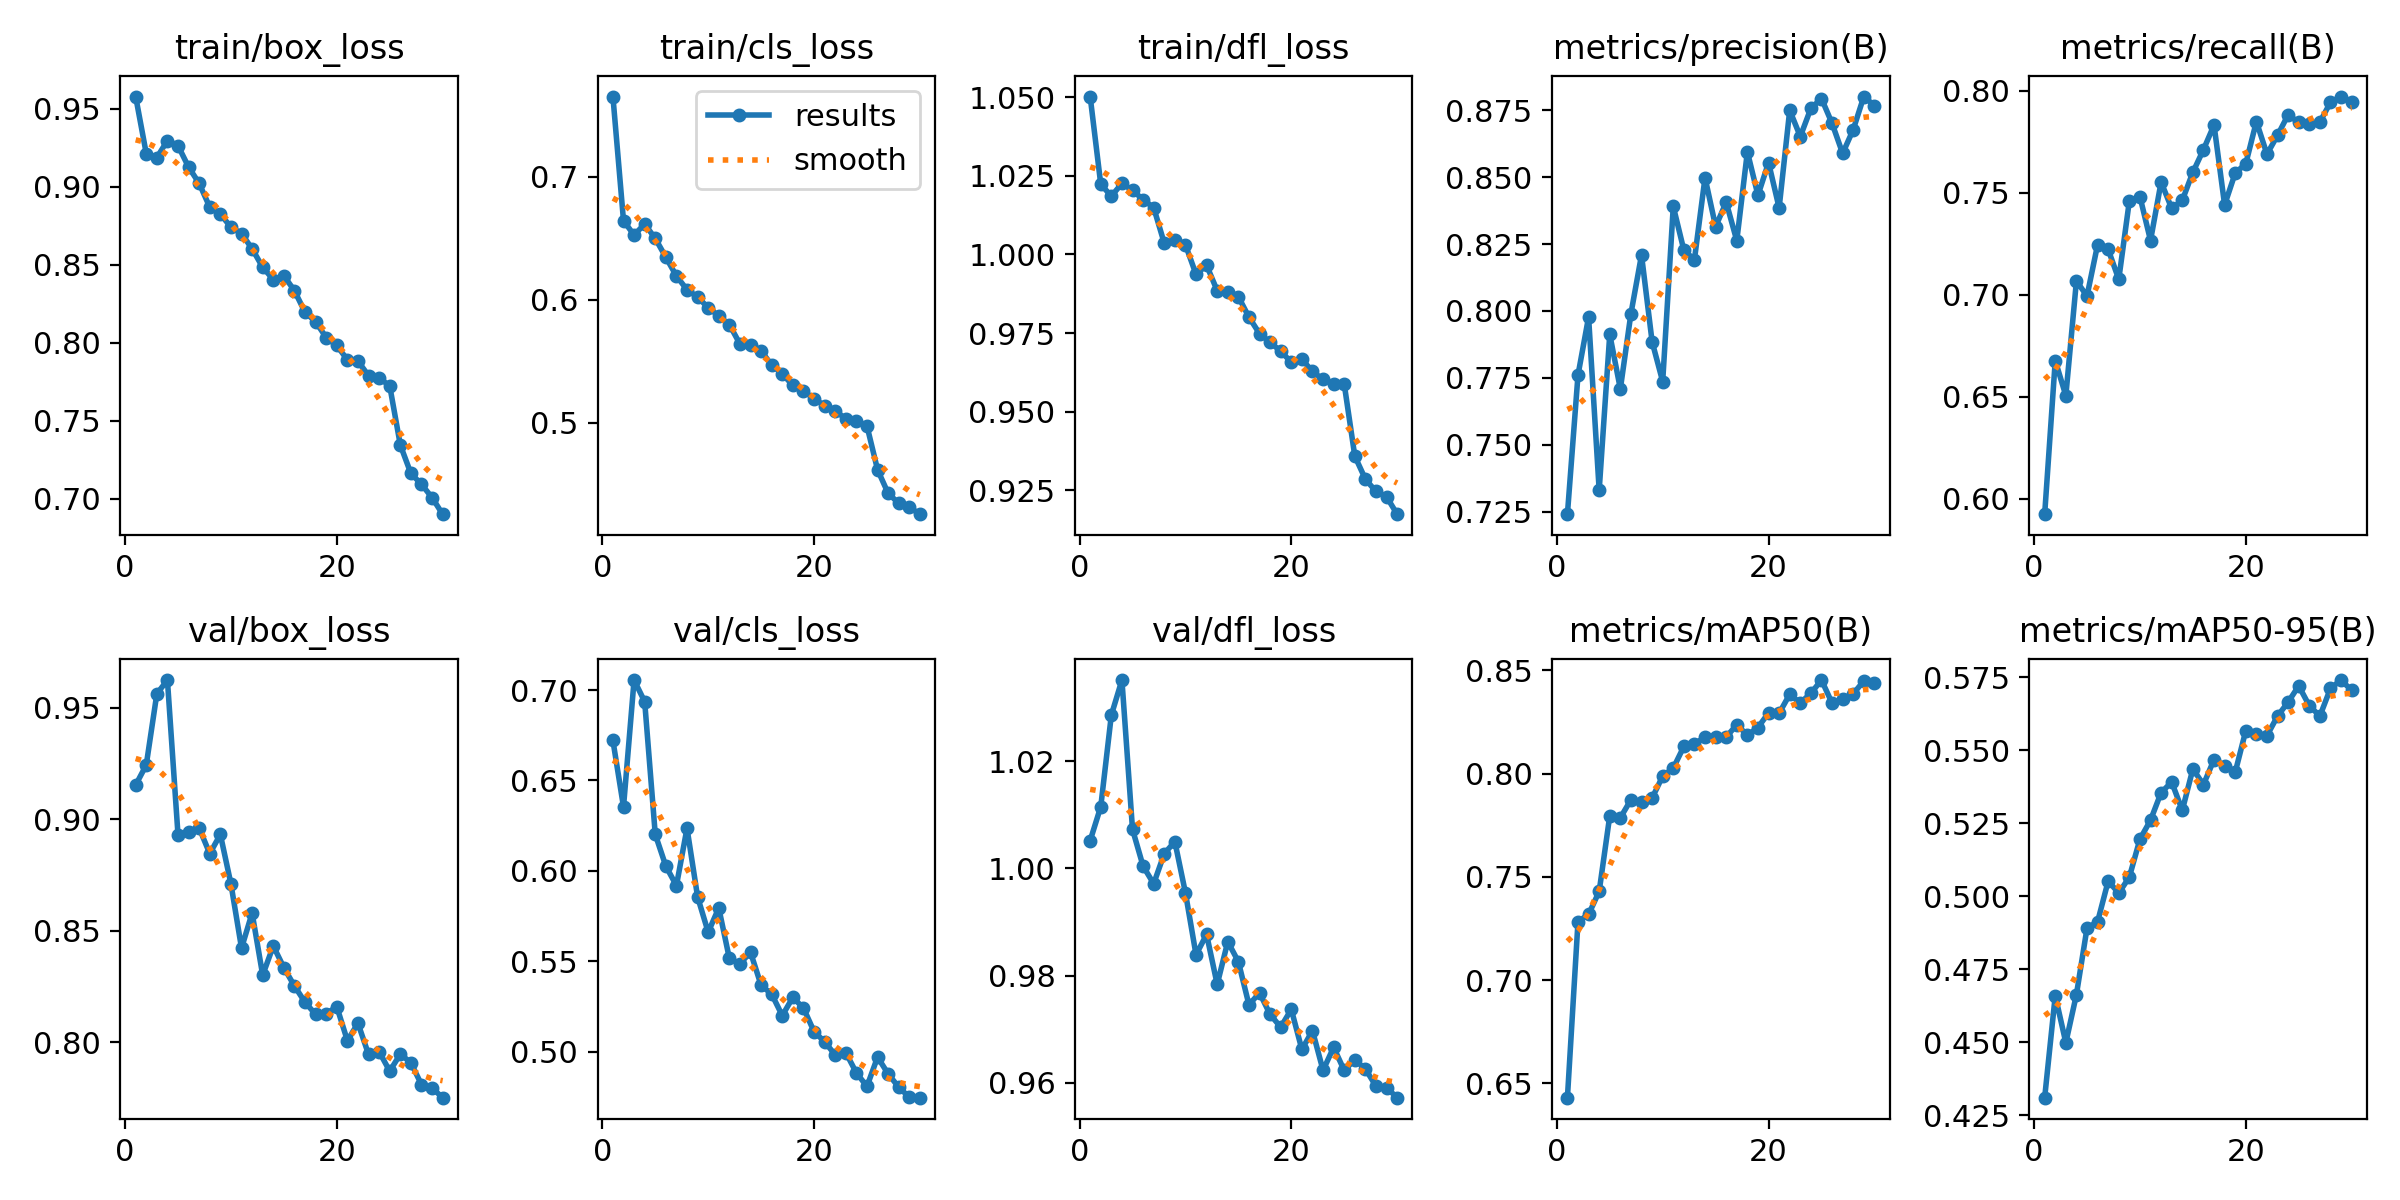

Source data for this figure (header and first rows):
epoch, time, train/box_loss, train/cls_loss, train/dfl_loss, metrics/precision(B), metrics/recall(B), metrics/mAP50(B), metrics/mAP50-95(B), val/box_loss, val/cls_loss, val/dfl_loss, lr/pg0, lr/pg1, lr/pg2
1, 175.3, 0.9578, 0.7652, 1.05, 0.7241, 0.5923, 0.6431, 0.4311, 0.9153, 0.6721, 1.005, 0.000184, 0.000184, 0.000184
2, 335.3, 0.9213, 0.6642, 1.022, 0.7761, 0.6677, 0.7284, 0.466, 0.9243, 0.6354, 1.011, 0.0003572, 0.0003572, 0.0003572
3, 496.6, 0.9188, 0.6526, 1.019, 0.7977, 0.6505, 0.7318, 0.4499, 0.9562, 0.7056, 1.029, 0.0005181, 0.0005181, 0.0005181
4, 658.2, 0.9296, 0.6615, 1.023, 0.733, 0.7067, 0.743, 0.4664, 0.9624, 0.6936, 1.035, 0.000501, 0.000501, 0.000501
5, 817.8, 0.9264, 0.6499, 1.02, 0.7912, 0.6993, 0.7796, 0.4892, 0.8929, 0.6201, 1.007, 0.0004826, 0.0004826, 0.0004826
6, 977.2, 0.9127, 0.6346, 1.017, 0.7709, 0.7245, 0.7786, 0.4913, 0.8942, 0.6026, 1, 0.0004643, 0.0004643, 0.0004643
7, 1137, 0.9022, 0.6193, 1.015, 0.799, 0.7222, 0.7874, 0.5053, 0.896, 0.5918, 0.9971, 0.0004459, 0.0004459, 0.0004459
8, 1296, 0.887, 0.6081, 1.004, 0.8209, 0.7075, 0.7864, 0.5011, 0.8845, 0.6236, 1.003, 0.0004276, 0.0004276, 0.0004276
9, 1456, 0.8826, 0.6022, 1.004, 0.7885, 0.746, 0.7882, 0.5067, 0.8931, 0.5855, 1.005, 0.0004092, 0.0004092, 0.0004092
10, 1616, 0.8741, 0.5935, 1.003, 0.7736, 0.7481, 0.7988, 0.5196, 0.871, 0.566, 0.9954, 0.0003909, 0.0003909, 0.0003909
11, 1776, 0.8701, 0.5869, 0.9937, 0.8391, 0.7266, 0.8027, 0.5261, 0.8421, 0.5794, 0.9839, 0.0003725, 0.0003725, 0.0003725
12, 1936, 0.8603, 0.5798, 0.9966, 0.8227, 0.7552, 0.8132, 0.5356, 0.8579, 0.5515, 0.9877, 0.0003542, 0.0003542, 0.0003542
13, 2094, 0.8485, 0.564, 0.9885, 0.8192, 0.7423, 0.8146, 0.5392, 0.83, 0.5486, 0.9784, 0.0003358, 0.0003358, 0.0003358
14, 2255, 0.8406, 0.5633, 0.9882, 0.8498, 0.7463, 0.8175, 0.5295, 0.8431, 0.5549, 0.9863, 0.0003175, 0.0003175, 0.0003175
15, 2415, 0.8431, 0.5584, 0.9866, 0.8315, 0.76, 0.8175, 0.5436, 0.8334, 0.5366, 0.9826, 0.0002991, 0.0002991, 0.0002991
16, 2576, 0.8335, 0.5469, 0.9801, 0.8406, 0.7711, 0.8177, 0.5383, 0.8252, 0.5317, 0.9746, 0.0002808, 0.0002808, 0.0002808
17, 2737, 0.8196, 0.5396, 0.9748, 0.8263, 0.7832, 0.8237, 0.5469, 0.8179, 0.5199, 0.9768, 0.0002624, 0.0002624, 0.0002624
18, 2900, 0.8136, 0.5303, 0.972, 0.8595, 0.744, 0.8187, 0.5448, 0.8124, 0.53, 0.9728, 0.0002441, 0.0002441, 0.0002441
19, 3063, 0.8034, 0.5258, 0.9692, 0.8432, 0.7597, 0.8224, 0.5425, 0.8127, 0.524, 0.9704, 0.0002257, 0.0002257, 0.0002257
20, 3230, 0.7984, 0.5196, 0.9657, 0.8554, 0.7642, 0.8294, 0.5568, 0.8159, 0.5111, 0.9737, 0.0002074, 0.0002074, 0.0002074
21, 3397, 0.7892, 0.5138, 0.9667, 0.8385, 0.7849, 0.8292, 0.5558, 0.8007, 0.5054, 0.9662, 0.000189, 0.000189, 0.000189
22, 3566, 0.7883, 0.5095, 0.9628, 0.875, 0.7689, 0.8385, 0.5551, 0.8085, 0.4981, 0.9697, 0.0001707, 0.0001707, 0.0001707
23, 3737, 0.779, 0.5033, 0.9602, 0.8652, 0.7781, 0.8342, 0.5618, 0.7945, 0.4994, 0.9623, 0.0001523, 0.0001523, 0.0001523
24, 3909, 0.7776, 0.501, 0.9588, 0.8757, 0.7882, 0.839, 0.5665, 0.7957, 0.4882, 0.9666, 0.000134, 0.000134, 0.000134
25, 4080, 0.7725, 0.4974, 0.9587, 0.8794, 0.7844, 0.8453, 0.5721, 0.787, 0.4807, 0.9623, 0.0001156, 0.0001156, 0.0001156
26, 4262, 0.7346, 0.4617, 0.9358, 0.8701, 0.7839, 0.8342, 0.5653, 0.7946, 0.4969, 0.9643, 9.73e-05, 9.73e-05, 9.73e-05
27, 4433, 0.7163, 0.4426, 0.9285, 0.8589, 0.7846, 0.8361, 0.5618, 0.7908, 0.4876, 0.9626, 7.8952e-05, 7.8952e-05, 7.8952e-05
28, 4603, 0.7095, 0.4345, 0.9246, 0.8678, 0.7944, 0.8387, 0.5713, 0.7809, 0.4803, 0.9594, 6.0604e-05, 6.0604e-05, 6.0604e-05
29, 4773, 0.7009, 0.4312, 0.9229, 0.8801, 0.7972, 0.8449, 0.5741, 0.7794, 0.4747, 0.9591, 4.2256e-05, 4.2256e-05, 4.2256e-05
30, 4942, 0.6903, 0.4256, 0.9173, 0.8767, 0.7943, 0.8438, 0.5706, 0.7751, 0.4744, 0.9572, 2.3908e-05, 2.3908e-05, 2.3908e-05
